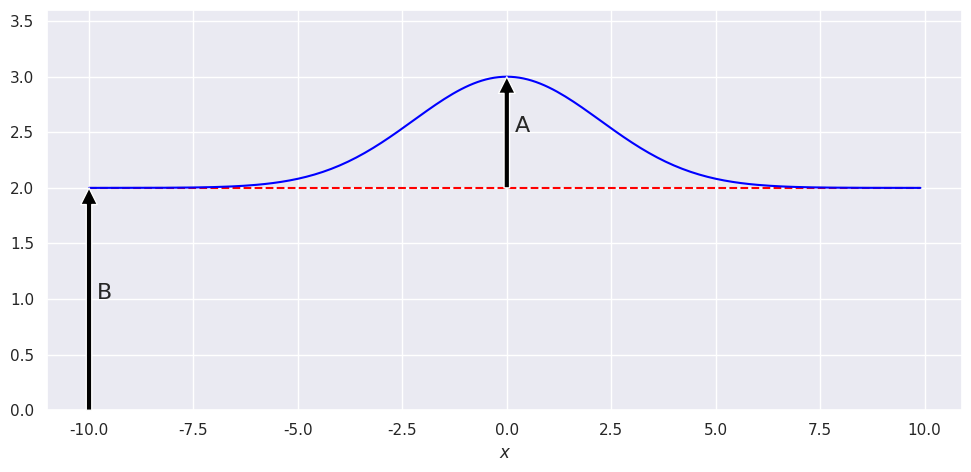
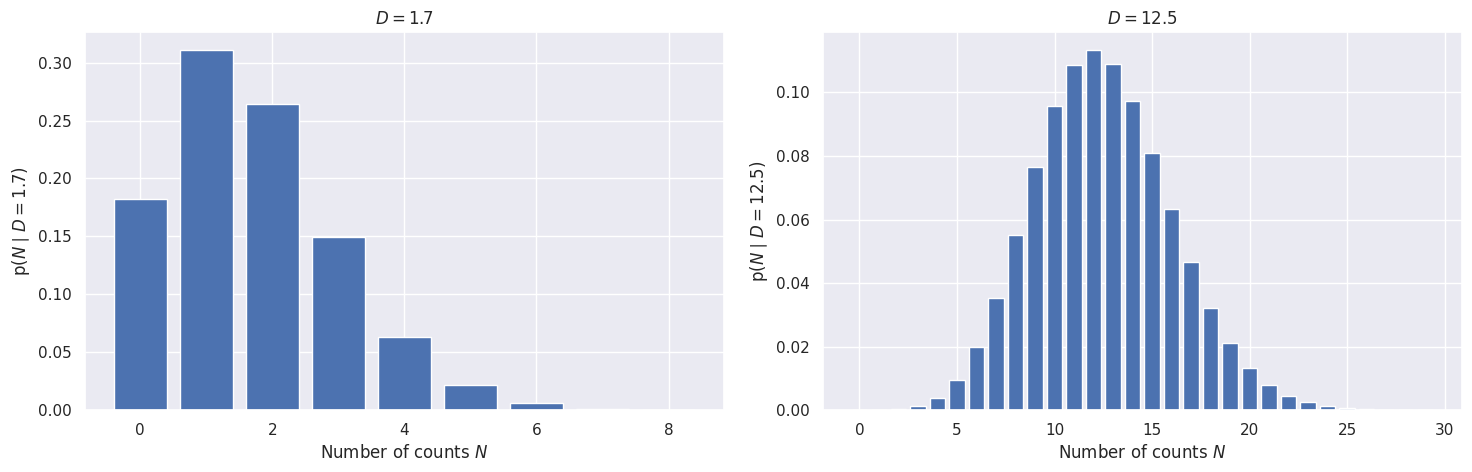
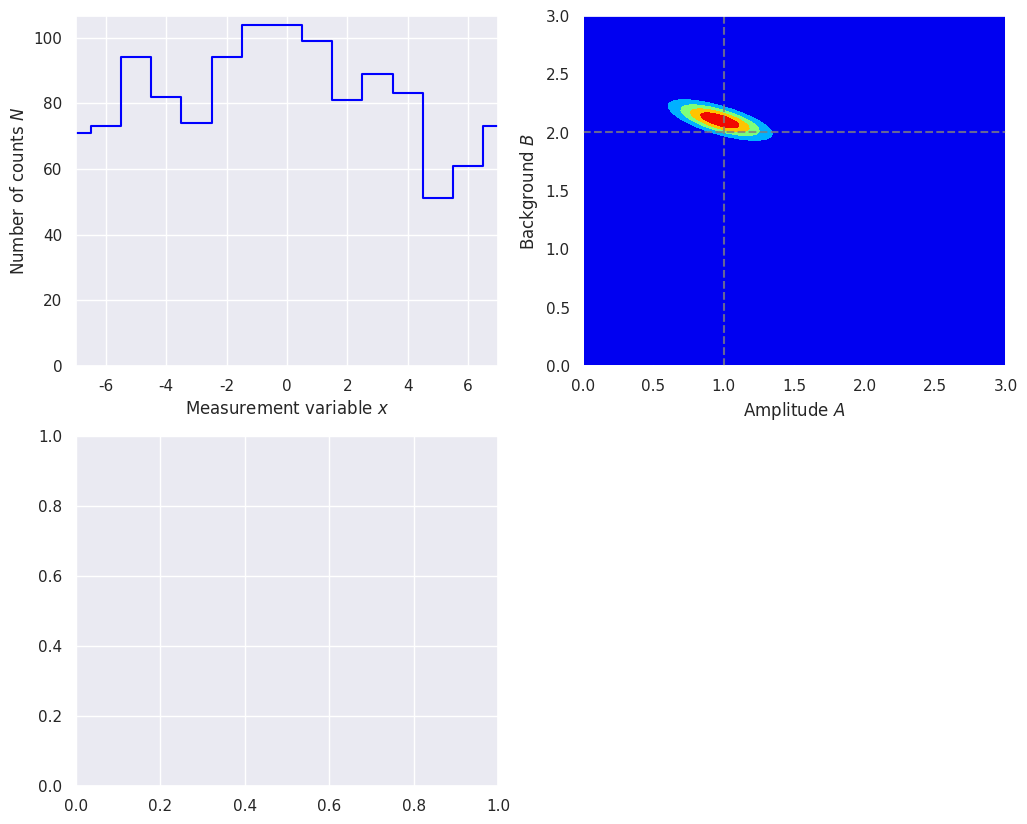

Source code (Python) for these figures, in order: (Note: this script raises an exception after producing the figures.)
%matplotlib inline  

import numpy as np
from math import factorial

# We'll get our uniform distributions from stats, but there are other ways.
import scipy.stats as stats  
import scipy.integrate as integrate
from scipy import interpolate

import matplotlib.pyplot as plt
import seaborn as sns; sns.set() 

from mpl_toolkits import mplot3d
from matplotlib import cm

plt.rcParams.update({'font.size': 16})

# We'll start with the numbers used by Sivia
A_true = 1.
B_true = 2.
width = np.sqrt(5.)   
x_0 = 0

def exact_data(A, B, n_0, x_k, x_0=0., width=np.sqrt(5.)):
    """
    Return the exact signal plus background.  The overall scale is n_0,
    which is determined by how long counts are collected. 
    """
    return n_0 * (A * np.exp(-(x_k - x_0)**2/(2.*width**2)) + B)

x_min = -10.; x_max = 10.; del_x = 0.1  # range and spacing for plotting
x_pts = np.arange(x_min, x_max, del_x )

n_0 = 1.  # for this plot, the vertical scale is irrelevant
y_pts = exact_data(A_true, B_true, n_0, x_pts, width=width)

fig_true = plt.figure(figsize=(10,5))

ax_true = fig_true.add_subplot(1,1,1)
ax_true.plot(x_pts, B_true*np.ones(len(x_pts)), 
             color='red', linestyle='--')  # just the background
ax_true.plot(x_pts, y_pts, color='blue')   # signal plus background
ax_true.set_ylim(0., 1.2*(A_true + B_true))
ax_true.set_xlabel(r'$x$')

ax_true.annotate('A', xy=(x_0 + 0.2, A_true/2. + B_true))  
ax_true.annotate('', (x_0, B_true + A_true), (x_0, B_true), 
                 arrowprops=dict(facecolor='black', shrink=0.))
ax_true.annotate('B', xy=(-x_max + 0.2, B_true/2.)) 
ax_true.annotate('', (-x_max, B_true), (-x_max, 0), 
                 arrowprops=dict(facecolor='black', shrink=0.))

fig_true.tight_layout()

def poisson(N, D):
    """
    Returns a Poisson distribution value with mean D for integer N.
    We require N to be an integer greater than equal to zero.
    """
    assert (isinstance(N, int) and N >= 0), \
            "N must be a non-negative integer!"

    return D**N * np.exp(-D) / factorial(N) 

def poisson_plot(ax, D, max_N):
    """
    Make a bar plot on the axis ax of the Poisson distribution for mu = D
    and out to a maximum integer max_N.
    """
    N_pts = np.arange(0, max_N, 1, dtype=int)
    poisson_pts = [poisson(int(N), D) for N in N_pts]
    ax.bar(N_pts, poisson_pts, width=0.8, bottom=None, align='center')
    ax.set_xlabel(r'Number of counts $N$')
    ax.set_ylabel(fr'$\mathrm{{p}}(N \mid D={D:.1f})$')
    ax.set_title(rf'$D = {D:.1f}$')
    return 0

fig = plt.figure(figsize=(15,5))

D1 = 1.7
max_N1 = 9
ax1 = fig.add_subplot(1,2,1)
poisson_plot(ax1, D1, max_N1)

ax2 = fig.add_subplot(1,2,2)
D2 = 12.5
max_N2 = 30
poisson_plot(ax2, D2, max_N2)

fig.tight_layout()

S1 = stats.poisson.rvs(mu=D2)  # sample one Poisson-distributed random number 
print(S1)

S2 = stats.poisson.rvs(mu=D2, size=5)  # sample an array of specified size
print(S2)

# make a dataset for exploring
def make_dataset(A_true, B_true, width, x_0, databins, delta_x=1, D_max=100):
    """
    Create a data set based on the number of bins (databins), the spacing
    of bins (delta_x), and the maximum we want the exact result to have
    (D_max, this fixes the n_0 parameter).
    
    Return arrays for the x points (xk_pts), the corresponding values of the
    exact signal plus background in those bins (Dk_pts), the measured values
    in those bins (Nk_pts, integers drawn from a Poisson distribution), the 
    maximum extent of the bins (x_max) and n_0.
    """
    
    # set up evenly spaced bins, centered on x_0
    x_max = x_0 + delta_x * (databins-1)/2
    xk_pts = np.arange(-x_max, x_max + delta_x, delta_x, dtype=int)
    
    # scale n_0 so maximum of the "true" signal plus background is D_max
    n_0 = D_max / (A_true + B_true)  
    Dk_pts = exact_data(A_true, B_true, n_0, xk_pts, width=width)
    
    # sample for each k to determine the measured N_k
    Nk_pts = [stats.poisson.rvs(mu=Dk) for Dk in Dk_pts]
    
    return xk_pts, Dk_pts, Nk_pts, x_max, n_0

# Define the pdfs and combine with Bayes' theorem.
def log_prior(A, B):
    """
    Following Sivia's lead, we take a uniform (flat) prior with large enough
    maximums but, more importantly, require positive values for A and B.
    """
    A_max = 5.
    B_max = 5.
    # flat prior 
    if np.logical_and(A <= A_max, B <= B_max).all(): 
        return np.log(1/(A_max * B_max))
    else:
        return -np.inf

def log_likelihood(A, B, xk_pts, Nk_pts, n_0):
    """Log likelihood for data Nk_pts given A and B"""
    Dk_pts = exact_data(A, B, n_0, xk_pts, width=width)
    try:
        return np.sum(Nk_pts * np.log(Dk_pts) - Dk_pts)
    except ValueError:
        return -np.inf
    
def log_posterior(A, B, xk_pts, Nk_pts, n_0):
    """Log posterior for data Nk_pts given A and B"""
    return log_prior(A, B) + log_likelihood(A, B, xk_pts, Nk_pts, n_0)

def normalize(y_pts, x_pts):
    """Normalize the array y_pts to unity using Simpson's rule."""
    return y_pts / integrate.simps(y_pts, x_pts)

def find_index(x_pts, x_value):
    """Return the index of the element of the ascending array x_pts that
       is closest to x_value.
    """
    return np.fabs(x_pts - x_value).argmin()


def find_contour_levels(grid):
    """Compute 1, 2, 3-sigma contour levels for a gridded 2D posterior
       Note: taken from BayesianAstronomy but may not work here.
    """
    sorted_ = np.sort(grid.ravel())[::-1]
    pct = np.cumsum(sorted_) / np.sum(sorted_)
    cutoffs = np.searchsorted(pct, np.array([0.68, 0.95, 0.997]) ** 2)
    return np.sort(sorted_[cutoffs])

def make_figs(databins, delta_x, D_max, flag=False):
    """
    If flag=True, generate another panel of four figures that shows 2. three
    times (contour, shaded contour, 3D) plus showing 68% and 95% intervals.
    Make a panel of four figures:
      1. The data based on sampling the Poisson distribution.  If you rerun
          the function you'll get new data.
      2. The posterior pdf for the amplitude A of the signal and the magnitude
          B of the (flat) background.  Five equally spaced contours are shown.
      3. Posterior for A for two cases: i) marginalized over B, and 
          ii) conditional on known B = B_true.
      4. Posterior for B marginaized over A.
    If flag=True, generate another panel of four figures that shows 2. three
    times (contour, shaded contour, 3D) plus showing 68% and 95% intervals.
    """
    xk_pts, Dk_pts, Nk_pts, x_max, n_0 = make_dataset(A_true, B_true, width, 
                                                      x_0, databins, delta_x, 
                                                      D_max)
    total_counts = np.sum(Nk_pts)
    
    # Figure 1.
    fig = plt.figure(figsize=(12,10))
    
    ax1 = fig.add_subplot(2,2,1)
    ax1.plot(xk_pts, Nk_pts, drawstyle='steps-mid', color='blue')
    ax1.set_xlim(-x_max, x_max)
    ax1.set_ylim(bottom = 0)
    ax1.set_xlabel(r'Measurement variable $x$')
    ax1.set_ylabel(r'Number of counts $N$')
    
    # Figure 2.  Can use contour or contourf.
    A_max = 3.; B_max = 3.
    A_pts = np.arange(0.01, A_max, .02)  # You may want to adjust the density
    B_pts = np.arange(0.01, B_max, .02)  #  of points used.
    A_grid, B_grid = np.meshgrid(A_pts, B_pts)    

    # Z_grid = Z(B, A) the way we define it here with a list comprehension.
    Z_grid = np.array([[log_posterior(A, B, xk_pts, Nk_pts, n_0) 
                        for A in A_pts] for B in B_pts])
    Z_grid = np.exp(Z_grid - np.max(Z_grid))  # normalize the peak to be 1
    ax2 = fig.add_subplot(2,2,2)
    ax2.axvline(A_true, color='gray', linestyle='--', alpha=0.8)
    ax2.axhline(B_true, color='gray', linestyle='--', alpha=0.8)

    ax2.contourf(A_grid, B_grid, Z_grid, levels=5, cmap='jet') 
    ax2.set_xlim(0., A_max)
    ax2.set_ylim(0., B_max)
    ax2.set_xlabel(r'Amplitude $A$')
    ax2.set_ylabel(r'Background $B$')
    
    # Figure 3.
    ax3 = fig.add_subplot(2,2,3) 
    B_true_index = find_index(B_pts, B_true)
    B_marginalized = [integrate.simps(Z_grid[:,i], B_pts) \
                                      for i in range(len(A_pts))]
    B_marginalized = normalize(B_marginalized, A_pts)
    B_true_fixed = Z_grid[B_true_index,:]
    B_true_fixed = normalize(B_true_fixed, A_pts)
    ax3.plot(A_pts, B_marginalized, color='blue', 
             label='marginalized over B')
    ax3.plot(A_pts, B_true_fixed, color='red', 
             linestyle='--', label='B = B_true')
    ax3.set_xlabel(r'Amplitude $A$')
    ax3.set_ylabel(r'${\rm p}(A | \{N_k\}, I)$')
    ax3.legend()
    
    # Figure 4.
    ax4 = fig.add_subplot(2,2,4)
    A_marginalized = [integrate.simps(Z_grid[j,:], A_pts) \
                                      for j in range(len(B_pts))]
    A_marginalized = normalize(A_marginalized, B_pts)
    ax4.plot(B_pts, A_marginalized, color='blue',
             label='marginalized over A')
    ax4.set_xlabel(r'Background $B$')
    ax4.set_ylabel(r'${\rm p}(B|\{N_k\}, I)$')
    ax4.legend()
    
    overall_title = f'Total counts = {total_counts},  ' \
                    + f'# of bins = {databins}' \
                    + '\n'
    fig.suptitle(overall_title, y=1.01)
    
    fig.tight_layout()
    
    if (flag):
        fig2 = plt.figure(figsize=(12,10))
        # Figure 1.
        ax2_1 = fig2.add_subplot(2,2,1)
        contour_levels = [0.2, 0.4, 0.6, 0.8, 1.0]
        ax2_1.contour(A_grid, B_grid, Z_grid, levels=contour_levels)
        ax2_1.axvline(A_true, color='gray', linestyle='--', alpha=0.8)
        ax2_1.axhline(B_true, color='gray', linestyle='--', alpha=0.8)
        ax2_1.set_xlim(0., A_max)
        ax2_1.set_ylim(0., B_max)
        ax2_1.set_xlabel(r'Amplitude $A$')
        ax2_1.set_ylabel(r'Background $B$')
        ax2_1.set_title('Contour plot with levels 0.2, 0.4, 0.6, 0.8, 1.0')
        
        # Figure 2.
        ax2_2 = fig2.add_subplot(2,2,2)
        ax2_2.contourf(A_grid, B_grid, Z_grid, levels=5, cmap='jet') 
        ax2_2.axvline(A_true, color='gray', linestyle='--', alpha=0.8)
        ax2_2.axhline(B_true, color='gray', linestyle='--', alpha=0.8)
        ax2_2.set_xlim(0., A_max)
        ax2_2.set_ylim(0., B_max)
        ax2_2.set_xlabel(r'Amplitude $A$')
        ax2_2.set_ylabel(r'Background $B$')
        ax2_2.set_title('Color contour plot with contourf')
        
        # Figure 3.
        ax2_3 = fig2.add_subplot(2,2,3, projection='3d')
        ax2_3.plot_surface(A_grid, B_grid, Z_grid, rstride=1, cstride=1, 
                           cmap='jet', linewidth=0, antialiased=False,
                           edgecolor='none')
        ax2_3.set_xlim(0., A_max)
        ax2_3.set_ylim(0., B_max)
        ax2_3.set_xlabel(r'Amplitude $A$')
        ax2_3.set_ylabel(r'Background $B$')
        ax2_3.set_title('Surface plot')
        
        # Figure 4.
        ax2_4 = fig2.add_subplot(2,2,4)
        ax2_4.contour(A_grid, B_grid, Z_grid, 
                      levels=find_contour_levels(Z_grid))
        ax2_2.axvline(A_true, color='gray', linestyle='--', alpha=0.8)
        ax2_2.axhline(B_true, color='gray', linestyle='--', alpha=0.8)
        ax2_4.set_xlim(0., A_max)
        ax2_4.set_ylim(0., B_max)
        ax2_4.set_xlabel(r'Amplitude $A$')
        ax2_4.set_ylabel(r'Background $B$')
        ax2_4.set_title('Contours at 68%, 95%, 99.7%')
        fig2.tight_layout()
                
    return fig

# Baseline case: 15 bins and maximum expection of 100 counts.

D_max = 100
databins = 15
delta_x = 1

fig = make_figs(databins, delta_x, D_max, flag=True)

# Less data case: 15 bins and maximum expection of only 10 counts.

D_max = 10
databins = 15
delta_x = 1

fig = make_figs(databins, delta_x, D_max, flag=True)

# Greater range case: 31 bins (with fixed bin width) 
# and same maximum expection of 100 counts as in baseline case.

D_max = 500
databins = 31
delta_x = 1

fig = make_figs(databins, delta_x, D_max, flag=True)

# Same as baseline and last case except now only 7 bins.

D_max = 100
databins = 7
delta_x = 1

fig = make_figs(databins, delta_x, D_max, flag=True)

